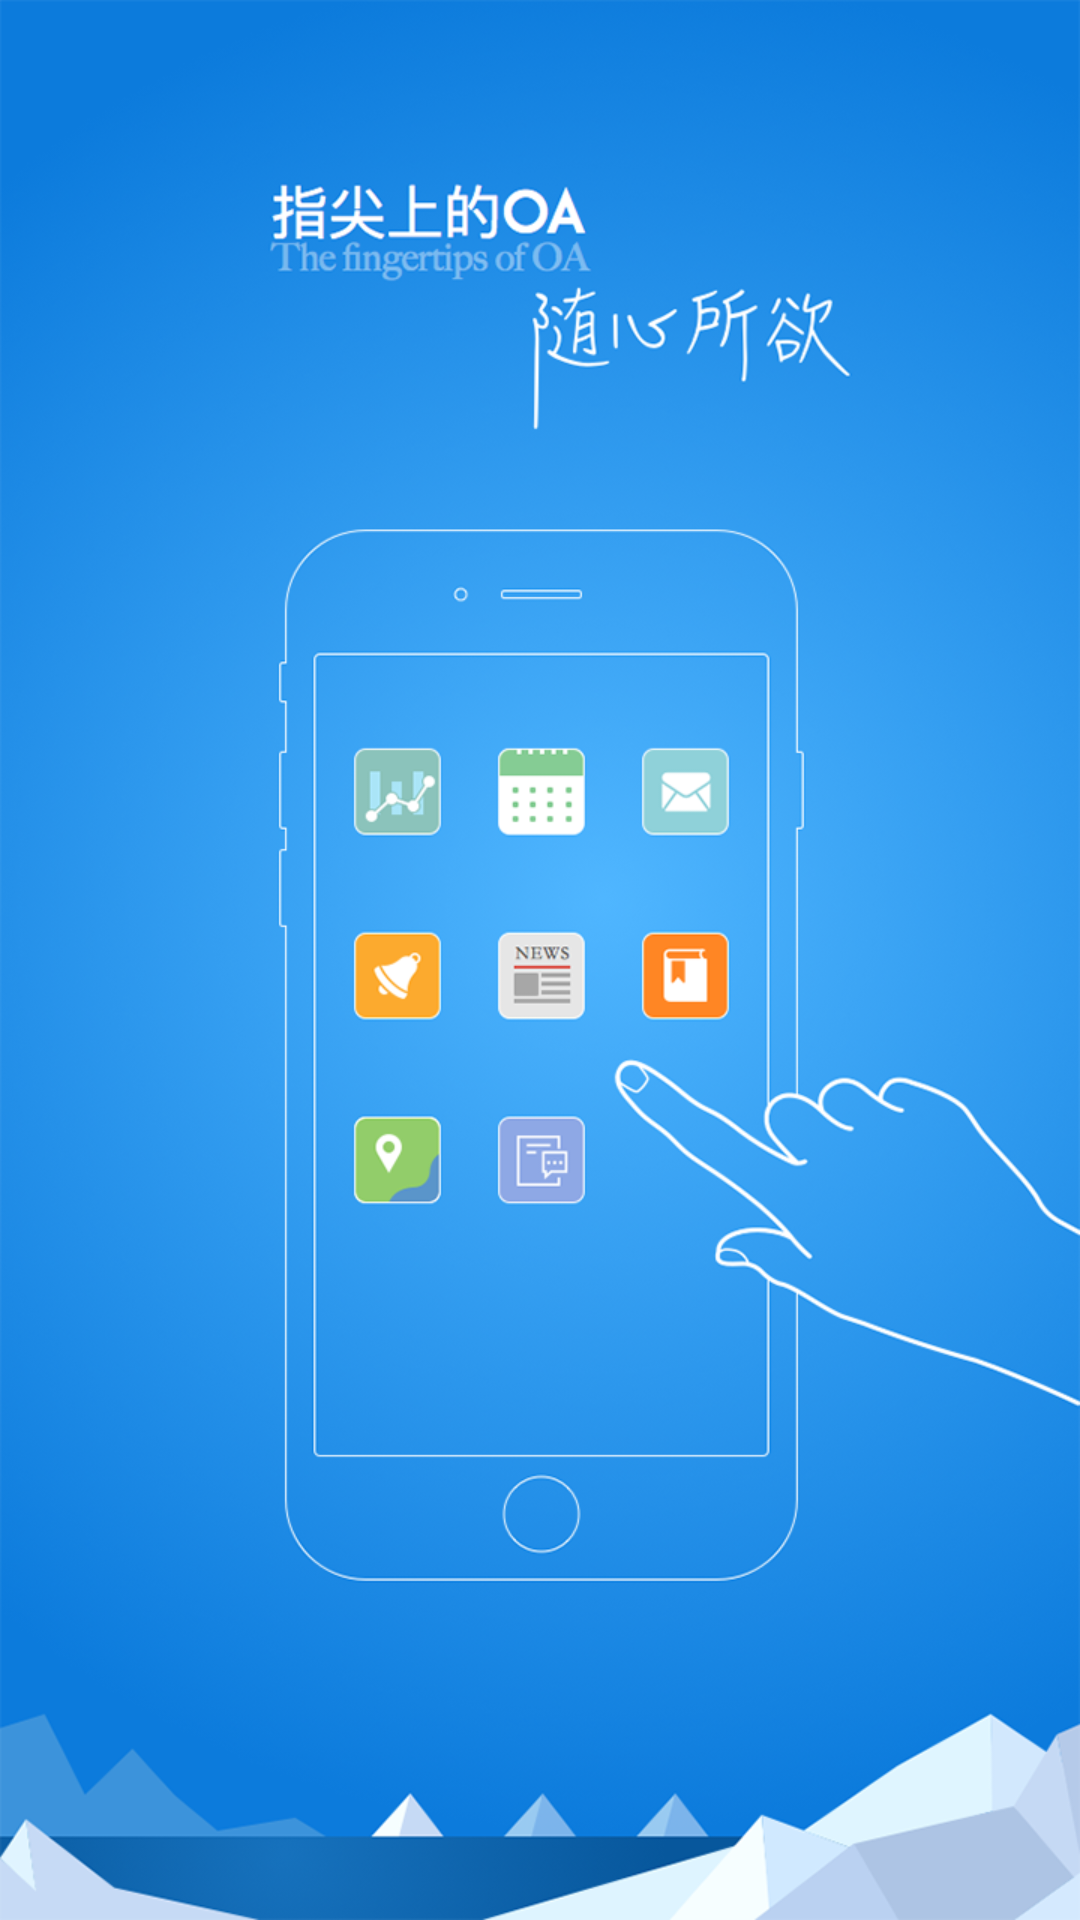

Here is an Android app screen rendered from its layout file. Give the layout XML and the strings, colors and styles it references.
<!-- AndroidManifest.xml: application theme AppTheme -->
<!-- res/layout/layout_what_new_one.xml -->
<?xml version="1.0" encoding="utf-8"?>
<RelativeLayout xmlns:android="http://schemas.android.com/apk/res/android"
    android:layout_width="match_parent"
    android:layout_height="match_parent" >

    <ImageView
        android:layout_width="match_parent"
        android:layout_height="match_parent"
        android:layout_centerInParent="true"
        android:adjustViewBounds="false"
        android:focusable="true"
        android:scaleType="centerCrop"
        android:background="@mipmap/ic_guide_one" />

</RelativeLayout>
<!-- resources referenced by this layout -->
<resources>
  <!-- mipmap ic_guide_one: png bitmap (mipmap-xhdpi, 584632 bytes) -->
  <style name="AppTheme" parent="BaseAppTheme" />
  <style name="BaseAppTheme" parent="@android:style/Theme.Light.NoTitleBar">
          <item name="windowActionBar">false</item>
          <item name="windowNoTitle">true</item>
      </style>
</resources>
